8-way image classification set "cardiac" from GitHub (praveenhongal08/datasetscardiac); label vocabulary: angiography abnormal, angiography normal, CT scan abnormal, CT scan normal, ECG abnormal, ECG normal, MRI abnormal, MRI normal.

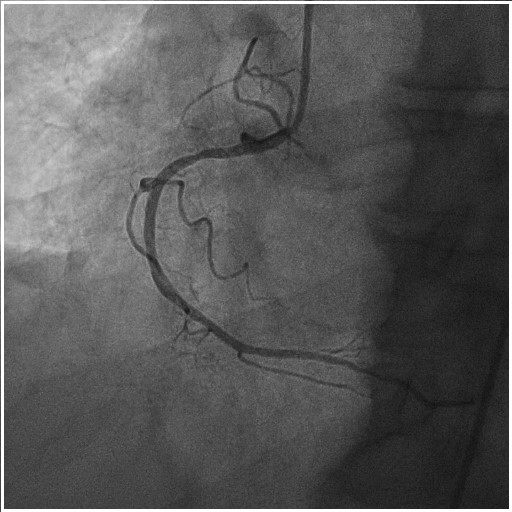
Label: angiography normal

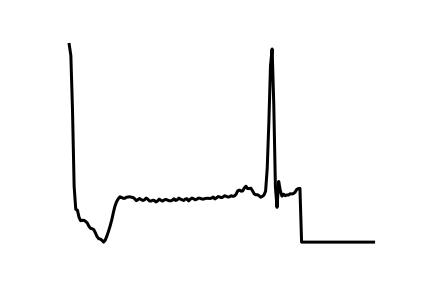
Label: ECG abnormal

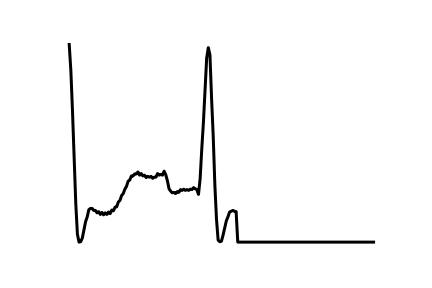
Label: ECG normal

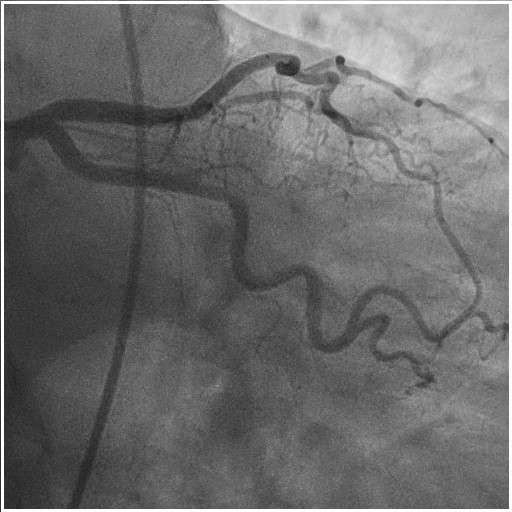
Label: angiography abnormal

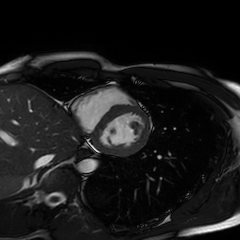
Label: MRI abnormal

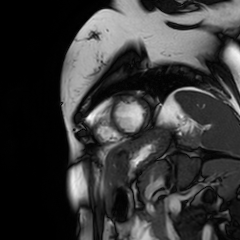
Label: MRI normal
